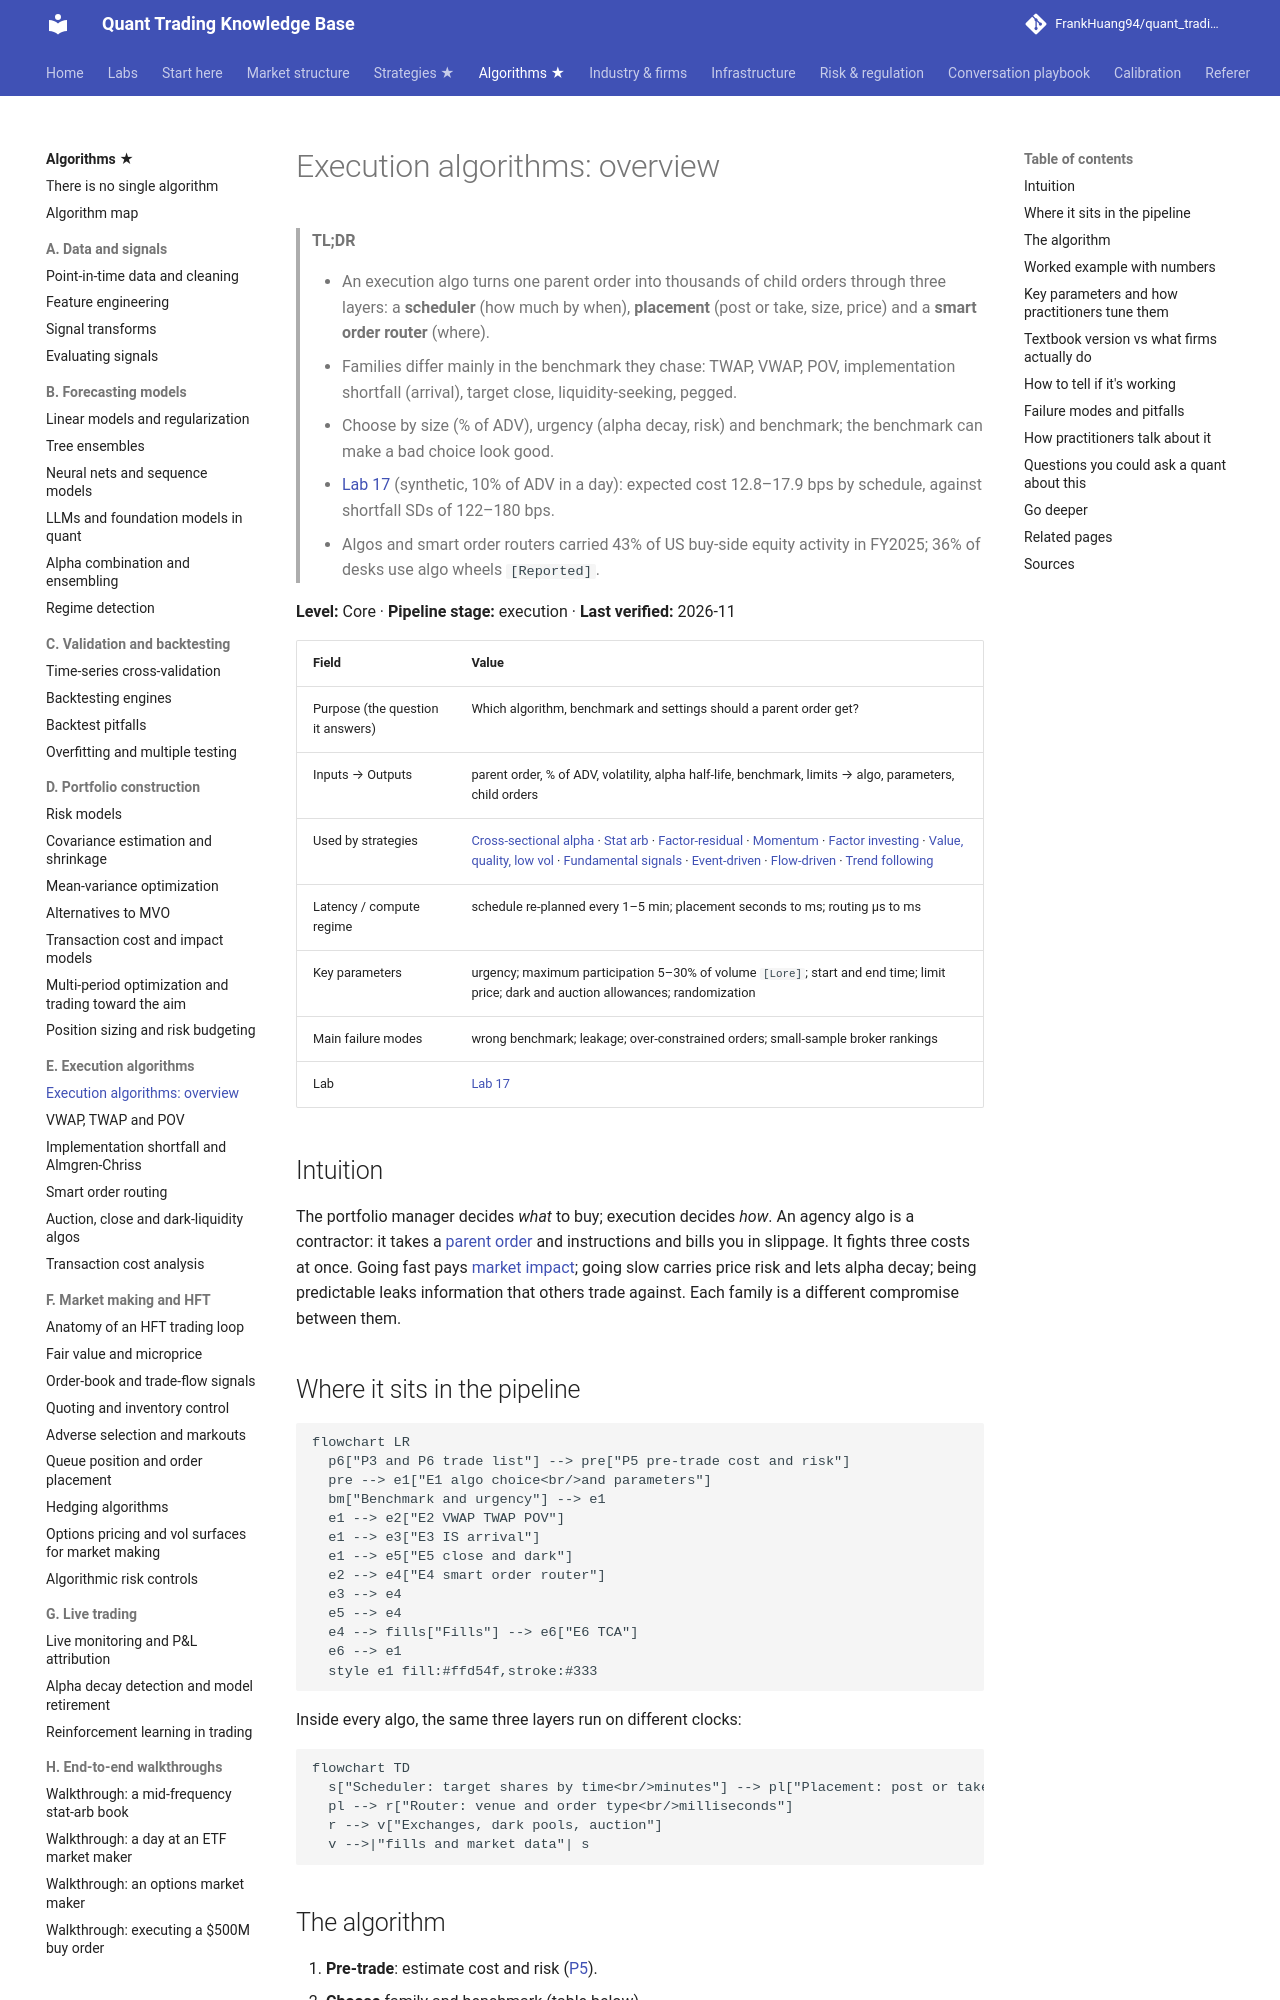

repository: FrankHuang94/quant_trading_claude · page: 03-algorithms/e-execution-algorithms/execution-algorithms-overview/index.html · generator: mkdocs

# Execution algorithms: overview

> **TL;DR**
>
> - An execution algo turns one parent order into thousands of child orders through three layers: a **scheduler** (how much by when), **placement** (post or take, size, price) and a **smart order router** (where).
> - Families differ mainly in the benchmark they chase: TWAP, VWAP, POV, implementation shortfall (arrival), target close, liquidity-seeking, pegged.
> - Choose by size (% of ADV), urgency (alpha decay, risk) and benchmark; the benchmark can make a bad choice look good.
> - [Lab 17](https://github.com/FrankHuang94/quant_trading_claude/tree/main/labs/17-vwap-twap-pov) (synthetic, 10% of ADV in a day): expected cost 12.8–17.9 bps by schedule, against shortfall SDs of 122–180 bps.
> - Algos and smart order routers carried 43% of US buy-side equity activity in FY2025; 36% of desks use algo wheels `[Reported]`.

**Level:** Core · **Pipeline stage:** execution · **Last verified:** 2026-11

| Field | Value |
|---|---|
| Purpose (the question it answers) | Which algorithm, benchmark and settings should a parent order get? |
| Inputs → Outputs | parent order, % of ADV, volatility, alpha half-life, benchmark, limits → algo, parameters, child orders |
| Used by strategies | [Cross-sectional alpha](../../02-strategies/d-mid-frequency-alpha/cross-sectional-alpha-and-neutralization.md) · [Stat arb](../../02-strategies/c-statistical-arbitrage/stat-arb-overview-and-history.md) · [Factor-residual](../../02-strategies/c-statistical-arbitrage/factor-residual-mean-reversion.md) · [Momentum](../../02-strategies/e-risk-premia-and-factors/momentum.md) · [Factor investing](../../02-strategies/e-risk-premia-and-factors/factor-investing-fundamentals.md) · [Value, quality, low vol](../../02-strategies/e-risk-premia-and-factors/value-quality-low-vol.md) · [Fundamental signals](../../02-strategies/d-mid-frequency-alpha/fundamental-quant-signals.md) · [Event-driven](../../02-strategies/d-mid-frequency-alpha/earnings-and-event-driven.md) · [Flow-driven](../../02-strategies/d-mid-frequency-alpha/flow-driven-strategies.md) · [Trend following](../../02-strategies/g-futures-and-macro-context/trend-following-and-ctas.md) |
| Latency / compute regime | schedule re-planned every 1–5 min; placement seconds to ms; routing µs to ms |
| Key parameters | urgency; maximum participation 5–30% of volume `[Lore]`; start and end time; limit price; dark and auction allowances; randomization |
| Main failure modes | wrong benchmark; leakage; over-constrained orders; small-sample broker rankings |
| Lab | [Lab 17](https://github.com/FrankHuang94/quant_trading_claude/tree/main/labs/17-vwap-twap-pov) |

## Intuition

The portfolio manager decides *what* to buy; execution decides *how*. An agency algo is a contractor: it takes a [parent order](../../09-reference/glossary.md#parent-order) and instructions and bills you in slippage. It fights three costs at once. Going fast pays [market impact](../../09-reference/glossary.md#market-impact); going slow carries price risk and lets alpha decay; being predictable leaks information that others trade against. Each family is a different compromise between them.

## Where it sits in the pipeline

```mermaid
flowchart LR
  p6["P3 and P6 trade list"] --> pre["P5 pre-trade cost and risk"]
  pre --> e1["E1 algo choice<br/>and parameters"]
  bm["Benchmark and urgency"] --> e1
  e1 --> e2["E2 VWAP TWAP POV"]
  e1 --> e3["E3 IS arrival"]
  e1 --> e5["E5 close and dark"]
  e2 --> e4["E4 smart order router"]
  e3 --> e4
  e5 --> e4
  e4 --> fills["Fills"] --> e6["E6 TCA"]
  e6 --> e1
  style e1 fill:#ffd54f,stroke:#333
```

Inside every algo, the same three layers run on different clocks:

```mermaid
flowchart TD
  s["Scheduler: target shares by time<br/>minutes"] --> pl["Placement: post or take, size, price<br/>seconds"]
  pl --> r["Router: venue and order type<br/>milliseconds"]
  r --> v["Exchanges, dark pools, auction"]
  v -->|"fills and market data"| s
```
